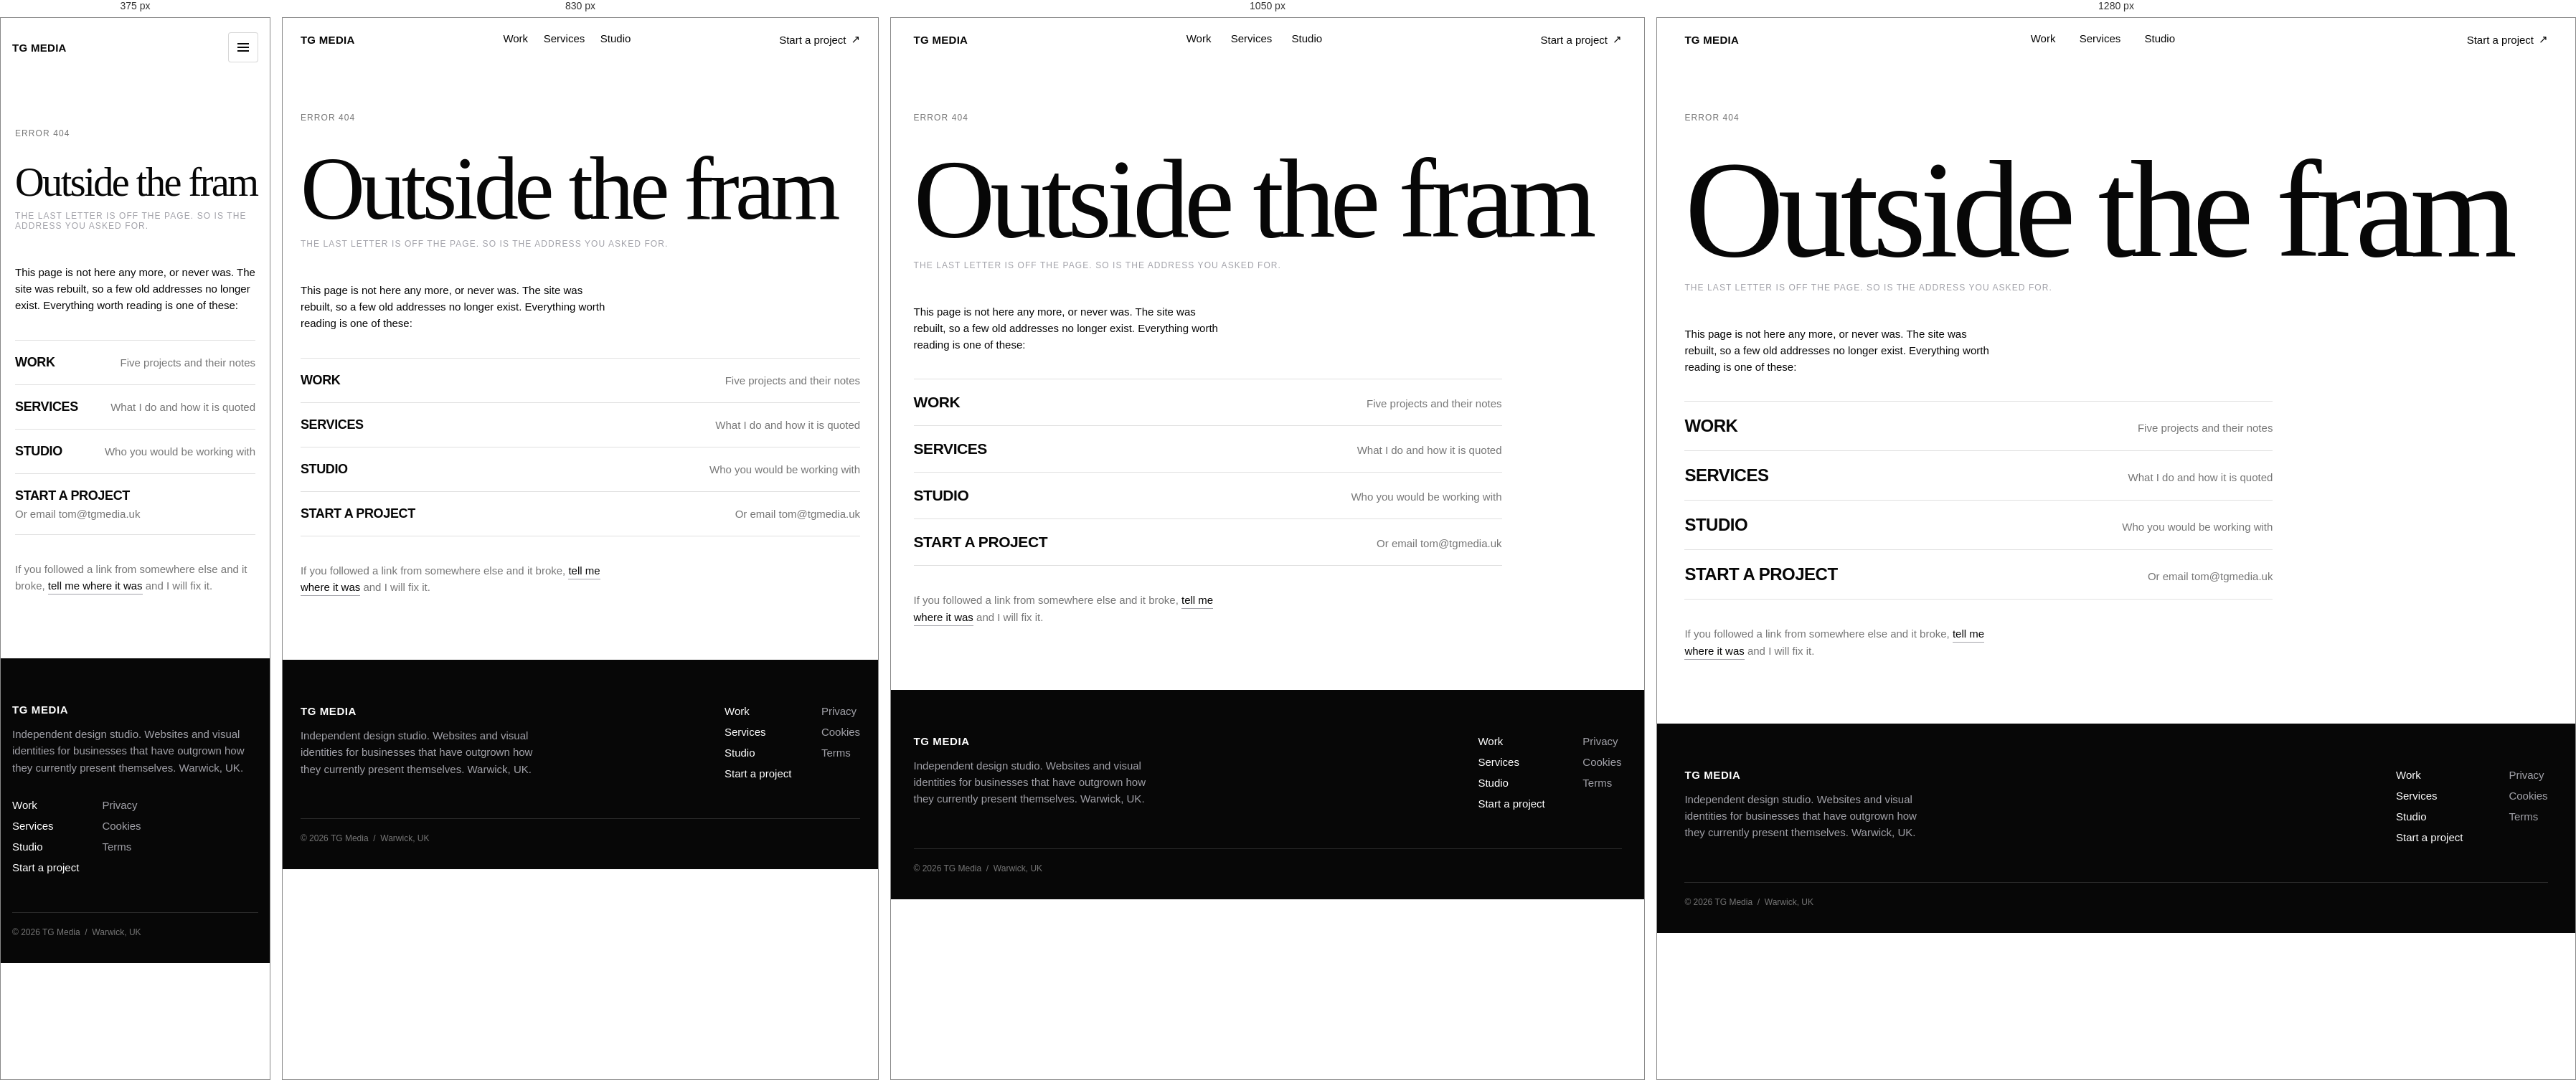
Rendered at 375 px, 830 px, 1050 px and 1280 px, left to right.

<!-- file: 404.html -->
<!DOCTYPE html>
<html lang="en">
<head>
<meta charset="UTF-8">
<meta name="viewport" content="width=device-width, initial-scale=1">
<title>Page not found | TG Media</title>
<meta name="robots" content="noindex">
<link rel="preconnect" href="https://fonts.googleapis.com">
<link rel="preconnect" href="https://fonts.gstatic.com" crossorigin>
<link rel="stylesheet" href="https://fonts.googleapis.com/css2?family=Archivo:ital,wght@0,400;0,500;0,600;0,700;0,800;1,400&family=Newsreader:ital,opsz,wght@0,6..72,300;0,6..72,400;1,6..72,400&display=swap">
<link rel="icon" href="favicon.svg" type="image/svg+xml">
<link rel="icon" href="favicon-32.png" sizes="32x32" type="image/png">
<link rel="icon" href="favicon-48.png" sizes="48x48" type="image/png">
<link rel="apple-touch-icon" href="apple-touch-icon.png">
<meta name="theme-color" content="#070707">
<link rel="stylesheet" href="styles.css">
</head>
<body>

<div class="notfound-page">

<a href="#top" class="skip-link">Skip to content</a>

<header class="site-header">
  <a href="index.html" class="site-header__logo">TG Media</a>
  <nav aria-label="Primary" class="primary-nav">
    <a href="work.html">Work</a>
    <a href="services.html">Services</a>
    <a href="about.html">Studio</a>
  </nav>
  <a href="contact.html" class="site-header__cta">Start a project <span class="arrow" aria-hidden="true">&#8599;</span></a>
  <details class="mobile-nav">
    <summary class="mobile-nav__toggle" aria-label="Menu"><span class="mobile-nav__icon" aria-hidden="true"></span></summary>
    <div class="mobile-nav__panel">
      <nav aria-label="Primary (mobile)">
        <a href="work.html">Work</a>
        <a href="services.html">Services</a>
        <a href="about.html">Studio</a>
        <a href="contact.html">Start a project</a>
      </nav>
      <p class="mobile-nav__meta">Warwick &nbsp;/&nbsp; working across the UK</p>
    </div>
  </details>
</header>

<main id="top" class="notfound-main">
  <p class="eyebrow">Error 404</p>

  <h1 class="h-g" style="margin-top:clamp(24px,4vh,48px);white-space:nowrap">Outside the fram</h1>
  <p class="eyebrow" style="color:var(--stone);margin-top:14px">The last letter is off the page. So is the address you asked for.</p>

  <p class="body-l" style="margin-top:clamp(32px,5vh,56px);max-width:52ch">This page is not here any more, or never was. The site was rebuilt, so a few old addresses no longer exist. Everything worth reading is one of these:</p>

  <ul class="notfound-list">
    <li><a href="work.html"><span>Work</span><span>Five projects and their notes</span></a></li>
    <li><a href="services.html"><span>Services</span><span>What I do and how it is quoted</span></a></li>
    <li><a href="about.html"><span>Studio</span><span>Who you would be working with</span></a></li>
    <li><a href="contact.html"><span>Start a project</span><span>Or email tom@tgmedia.uk</span></a></li>
  </ul>

  <p class="body-l muted" style="margin-top:clamp(28px,4vh,44px);max-width:52ch">If you followed a link from somewhere else and it broke, <a href="mailto:tom@tgmedia.uk" class="link--quiet" style="color:var(--ink)">tell me where it was</a> and I will fix it.</p>
</main>

<footer class="site-footer" style="padding-top:clamp(48px,7vh,88px)">
  <div class="row" style="gap:clamp(32px,5vw,88px);justify-content:space-between">
    <div class="site-footer__about">
      <p>TG Media</p>
      <p>Independent design studio. Websites and visual identities for businesses that have outgrown how they currently present themselves. Warwick, UK.</p>
    </div>
    <div class="site-footer__navs">
      <nav aria-label="Footer">
        <a href="work.html">Work</a>
        <a href="services.html">Services</a>
        <a href="about.html">Studio</a>
        <a href="contact.html">Start a project</a>
      </nav>
      <nav aria-label="Legal">
        <a href="privacy.html">Privacy</a>
        <a href="cookies.html">Cookies</a>
        <a href="terms.html">Terms</a>
      </nav>
    </div>
  </div>
  <p class="site-footer__bottom" style="margin-top:clamp(40px,6vh,72px)">&copy; <span data-year>2026</span> TG Media &nbsp;/&nbsp; Warwick, UK</p>
</footer>

</div>

<script src="shared.js"></script>
</body>
</html>


/* @media block from styles.css */
@media (min-width: 1100px) { .edge { display: flex; } }

/* @media block from styles.css */
@media (max-width: 760px) {
  .site-header { flex-wrap: nowrap; justify-content: space-between; }
  .primary-nav, .site-header__cta { display: none; }
  .mobile-nav { display: block; flex: 0 0 auto; position: relative; z-index: 95; }
  .mobile-nav__toggle {
    position: relative; z-index: 91; list-style: none; cursor: pointer;
    display: flex; align-items: center; justify-content: center;
    width: 42px; height: 42px; border: 1px solid var(--rule-strong); border-radius: var(--radius);
    background: var(--paper);
  }
  .mobile-nav__toggle::-webkit-details-marker { display: none; }
  .mobile-nav__toggle:focus-visible { outline: 2px solid var(--cobalt); outline-offset: 2px; }
  .mobile-nav__icon { position: relative; display: block; width: 16px; height: 1.5px; background: var(--ink); transition: background 120ms ease 80ms; }
  .mobile-nav__icon::before, .mobile-nav__icon::after {
    content: ''; position: absolute; left: 0; width: 16px; height: 1.5px; background: var(--ink);
    transition: transform 220ms cubic-bezier(.2,.8,.25,1), top 220ms cubic-bezier(.2,.8,.25,1);
  }
  .mobile-nav__icon::before { top: -5px; }
  .mobile-nav__icon::after { top: 5px; }
  .mobile-nav[open] .mobile-nav__toggle { border-color: var(--ink); }
  .mobile-nav[open] .mobile-nav__icon { background: transparent; }
  .mobile-nav[open] .mobile-nav__icon::before { top: 0; transform: rotate(45deg); }
  .mobile-nav[open] .mobile-nav__icon::after { top: 0; transform: rotate(-45deg); }
  .mobile-nav__panel {
    position: fixed; inset: 0; z-index: 90; background: var(--paper); color: var(--ink);
    padding: 104px var(--gutter-tight) 40px; display: flex; flex-direction: column; overflow-y: auto;
  }
  .mobile-nav__panel nav { display: flex; flex-direction: column; gap: clamp(18px, 3.4vh, 28px); }
  .mobile-nav__panel nav a {
    font-family: var(--font-body); font-weight: 700; text-transform: uppercase;
    font-size: clamp(2rem, 11vw, 3rem); letter-spacing: -0.03em; line-height: 1;
  }
  .mobile-nav__panel nav a[aria-current="page"] { color: var(--cobalt); }
  .mobile-nav__panel nav a:last-child {
    margin-top: 18px; padding-top: 22px; border-top: 1px solid var(--rule);
    font-family: var(--font-body); font-weight: 500; font-size: 17px; text-transform: none; letter-spacing: 0;
  }
  .mobile-nav__meta { margin-top: auto; padding-top: 32px; font-size: 12px; letter-spacing: 0.09em; text-transform: uppercase; color: var(--graphite); }
}

/* @media block from styles.css */
@media (max-width: 760px) and (prefers-reduced-motion: reduce) {
  .mobile-nav__icon, .mobile-nav__icon::before, .mobile-nav__icon::after { transition: none; }
}

/* @media block from styles.css */
@media (max-width: 620px) {
  .work-row { grid-template-columns: auto 1fr; }
  .work-row__meta { grid-column: 1 / -1; text-align: left; }
}

/* @media block from styles.css */
@media (min-width: 1000px) and (hover: hover) { .work-preview { display: block; } }

/* @media block from styles.css */
@media (min-width: 900px) { .svcp-block__grid { grid-template-columns: 0.9fr 1.1fr; } }

/* @media block from styles.css */
@media (min-width: 900px) { .svcp-price { grid-template-columns: 1fr 1fr; } }

/* @media block from styles.css */
@media (min-width: 900px) { .studio-split { grid-template-columns: 1.25fr 0.75fr; } }

/* @media block from styles.css */
@media (min-width: 1000px) { .contact-split { grid-template-columns: 0.85fr 1.15fr; } }

/* @media block from styles.css */
@media (max-width: 640px) { .reveal-frame { max-height: 44vh; } }

/* @media block from styles.css */
@media (min-width: 700px) { .sticky-meta { position: sticky; top: 24px; } }

/* @media block from styles.css */
@media (min-width: 900px) { .manifesto__grid { grid-template-columns: 0.9fr 1.1fr; } }

/* @media block from styles.css */
@media (min-width: 640px) { .manifesto__facts > div { grid-template-columns: 200px 1fr; gap: 24px; } }

/* @media block from styles.css */
@media (min-width: 960px) {
  .reel-frame__inner { grid-template-columns: 0.85fr 1.15fr; }
  .reel-frame__inner--type { grid-template-columns: 1fr; }
}

/* @media block from styles.css */
@media (max-width: 959px) { .reel-frame__shot--float { display: none; } }

/* @media block from styles.css */
@media (min-width: 900px) { .chan__body-inner { grid-template-columns: minmax(0, 52ch) 1fr; } }

/* @media block from styles.css */
@media (min-width: 900px) { .tomx__grid { grid-template-columns: 1.15fr 0.85fr; } }

/* @media block from styles.css */
@media (min-width: 900px) { .routeband__grid { grid-template-columns: repeat(4, 1fr); gap: 0 clamp(24px, 3vw, 48px); } }